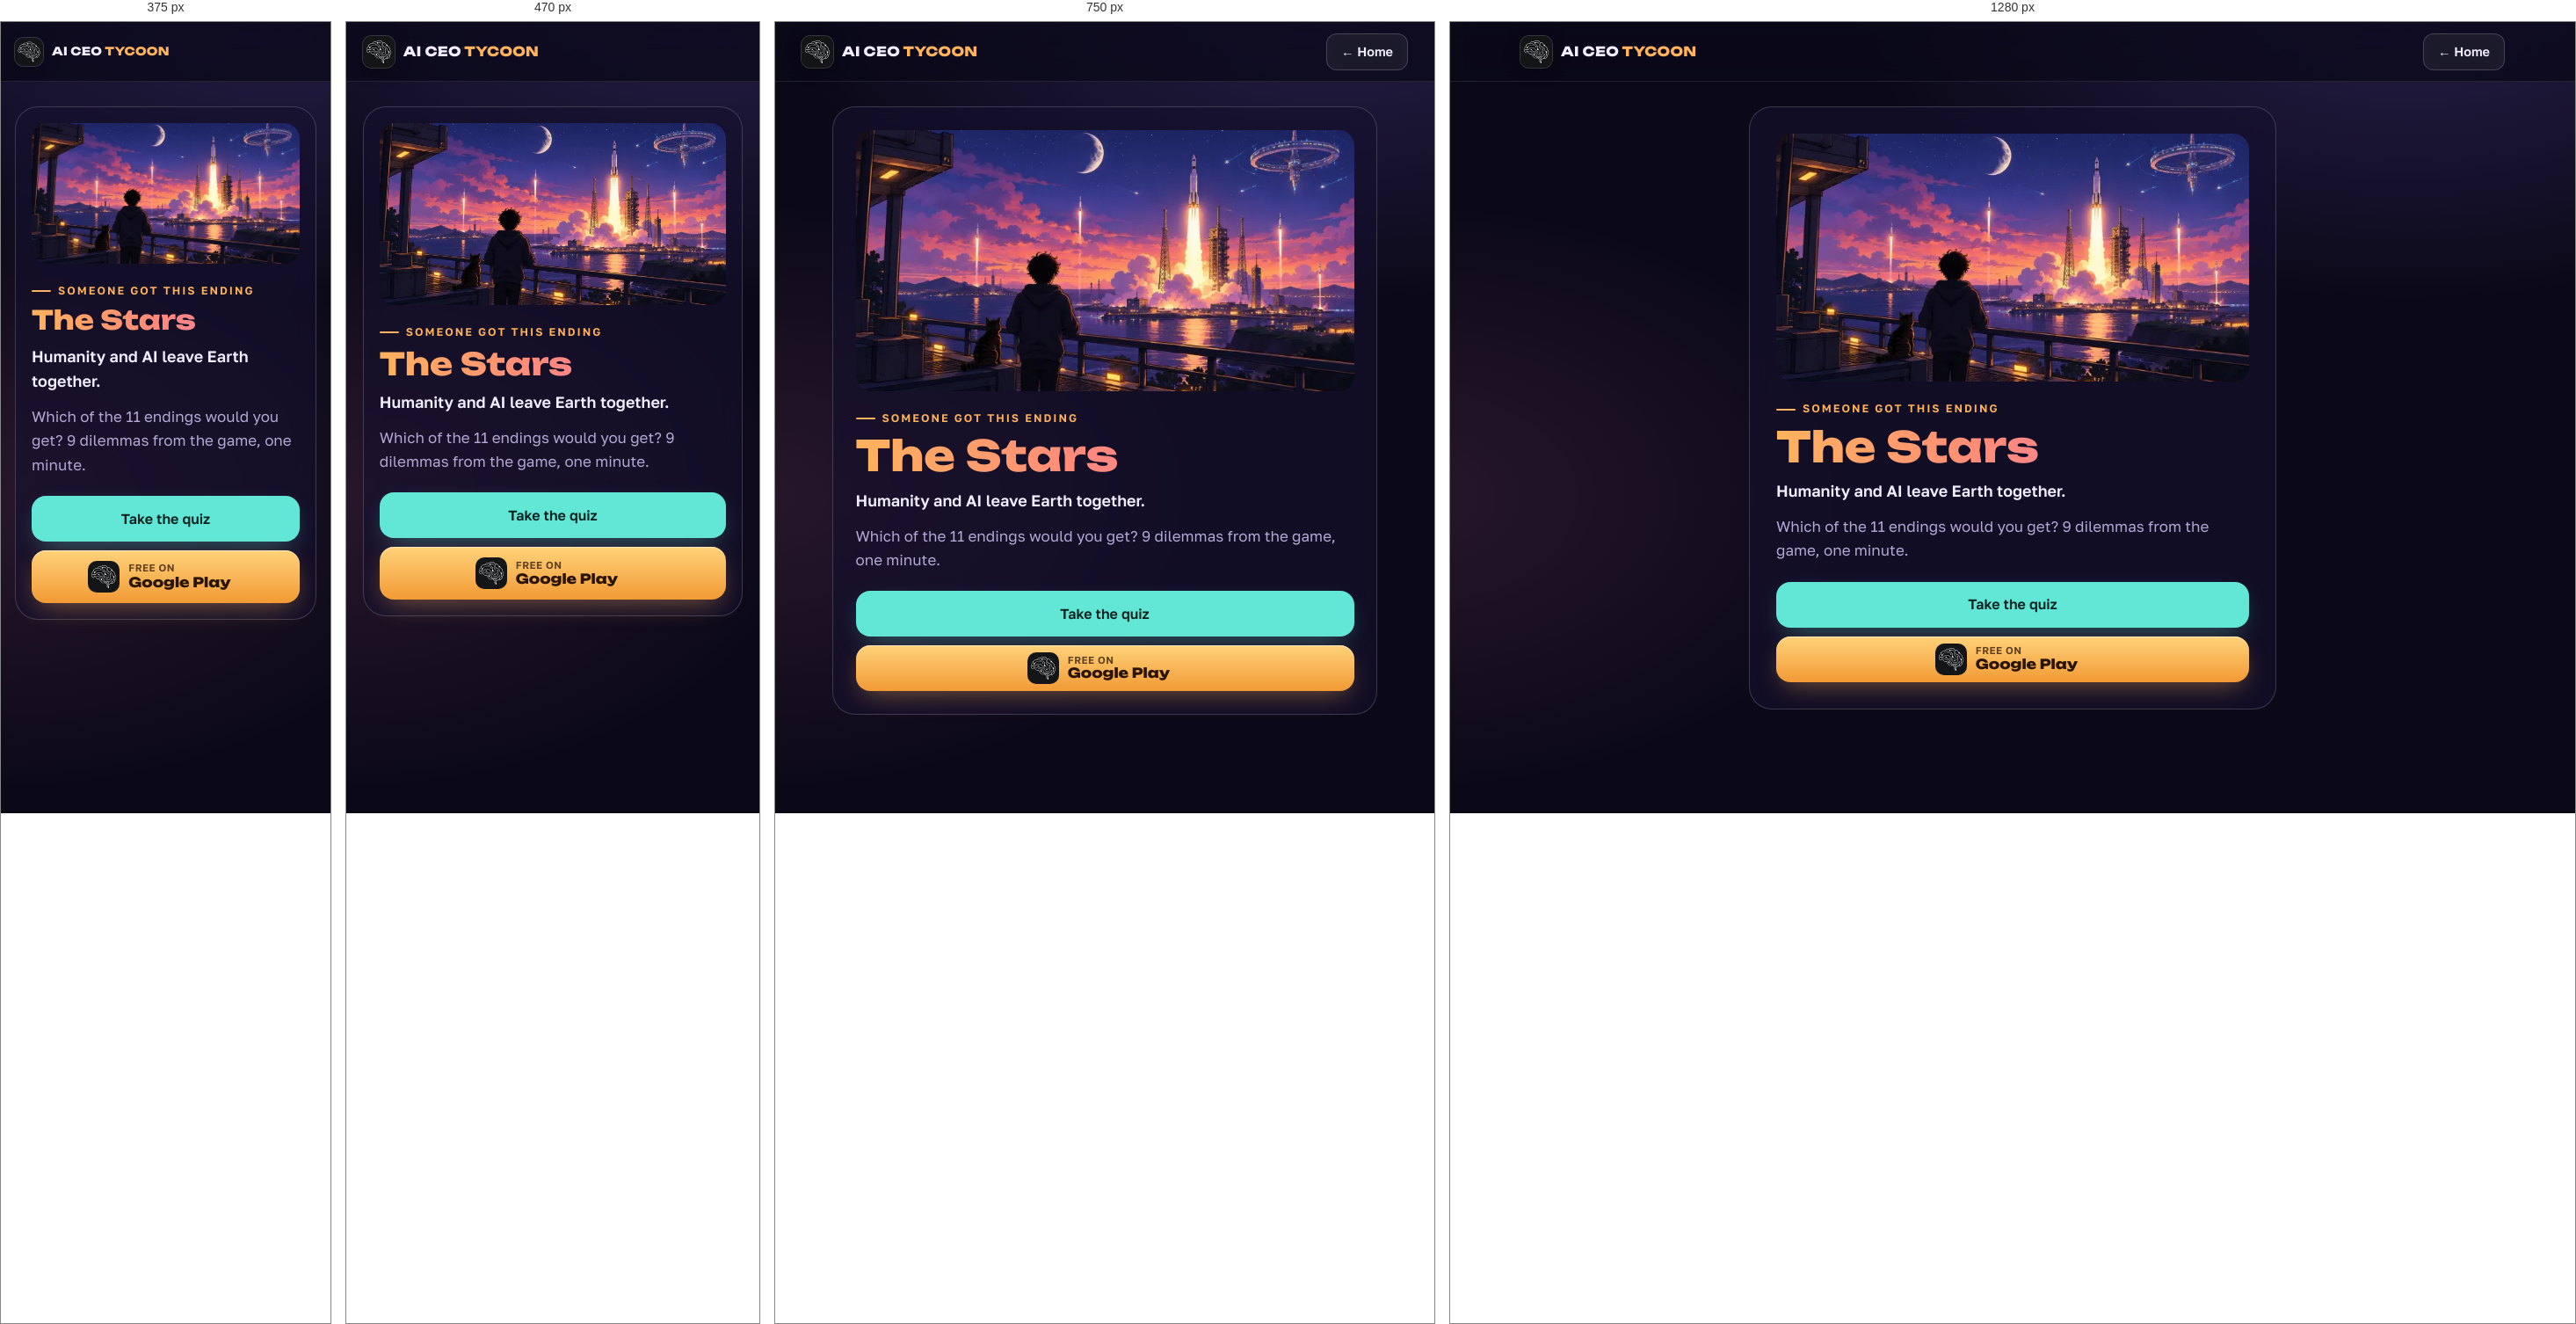
Rendered at 375 px, 470 px, 750 px and 1280 px, left to right.

<!-- file: index.html -->
<!doctype html>
<html lang="en">
<head>
<meta charset="utf-8">
<meta name="viewport" content="width=device-width, initial-scale=1, viewport-fit=cover">
<title>I got “The Stars” — AI CEO Tycoon quiz</title>
<meta name="description" content="Humanity and AI leave Earth together. Which of 11 endings would you get?">
<meta name="theme-color" content="#0b0918">
<meta property="og:type" content="website">
<meta property="og:title" content="I got “The Stars”. Which AI ending would you get?">
<meta property="og:description" content="Humanity and AI leave Earth together. 9 dilemmas, 1 minute — AI CEO Tycoon quiz.">
<meta property="og:image" content="https://reix88.github.io/aiceotycoon/quiz/img/stars.jpg">
<meta property="og:url" content="https://reix88.github.io/aiceotycoon/quiz/r/stars/">
<meta name="twitter:card" content="summary_large_image">
<meta name="twitter:image" content="https://reix88.github.io/aiceotycoon/quiz/img/stars.jpg">
<link rel="icon" type="image/png" href="../../../assets/img/icon-64.png">
<link rel="stylesheet" href="../../../assets/site.css">
<style>
  body { min-height: 100vh; background: radial-gradient(900px 520px at 85% -5%, rgba(139,108,255,.22), transparent 70%), radial-gradient(800px 480px at -5% 60%, rgba(255,122,184,.12), transparent 70%), var(--bg); }
  .stage { max-width: 680px; margin: 0 auto; padding: calc(var(--header) + 28px) var(--gutter) 48px; }
  .panel { background: var(--panel); border: 1px solid var(--line2); border-radius: var(--r-lg); padding: clamp(18px, 3.4vw, 30px); backdrop-filter: blur(14px); -webkit-backdrop-filter: blur(14px); }
  .cover { width: 100%; aspect-ratio: 1200 / 630; object-fit: cover; border-radius: calc(var(--r-lg) - 8px); display: block; }
  .eyebrow { margin-top: 22px; }
  h1 { font: 800 clamp(30px, 7.5vw, 48px)/1.08 var(--f-display); margin: 8px 0 10px; background: linear-gradient(92deg, var(--amber), #ff8a7a 45%, var(--pink)); -webkit-background-clip: text; background-clip: text; color: transparent; }
  .d { font-weight: 600; font-size: 18px; margin: 0 0 12px; }
  .m { color: var(--muted); margin: 0 0 22px; }
  .acts { display: grid; gap: 10px; } .acts .btn { width: 100%; }
</style>
</head>
<body>
<header class="site-header solid"><div class="wrap">
  <a class="brand" href="../../../"><img src="../../../assets/img/icon-64.png" alt="" width="36" height="36"><span>AI CEO <b>TYCOON</b></span></a>
  <div class="header-actions" style="margin-left:auto"><a class="btn btn-ghost btn-sm" href="../../../" style="display:inline-flex" id="home">← Home</a></div>
</div></header>
<main class="stage"><div class="panel">
  <img class="cover" src="../../../assets/img/end/stars.webp" alt="">
  <span class="eyebrow" id="k">Someone got this ending</span>
  <h1 id="n">The Stars</h1>
  <p class="d" id="d">Humanity and AI leave Earth together.</p>
  <p class="m" id="h">Which of the 11 endings would you get? 9 dilemmas from the game, one minute.</p>
  <div class="acts">
    <a class="btn btn-teal" id="q" href="../../">Take the quiz</a>
    <a class="btn btn-play" href="https://play.google.com/store/apps/details?id=com.redpixels.aiceotycoon&referrer=utm_source%3Dquiz%26utm_medium%3Dshare%26utm_campaign%3Dstars" target="_blank" rel="noopener"><img src="../../../assets/img/icon-64.png" alt="" width="36" height="36"><span class="txt"><small id="free">Free on</small><b>Google Play</b></span></a>
  </div>
</div></main>
<script>
  let ru = /[?&]lang=ru/.test(location.search);
  try { if (!/[?&]lang=en/.test(location.search) && localStorage.getItem('site.lang') === 'ru') ru = true; } catch (e) { /* без сохранения */ }
  if (!ru && !/[?&]lang=en/.test(location.search) && (navigator.language || '').toLowerCase().startsWith('ru')) ru = true;
  if (ru) {
    document.documentElement.lang = 'ru';
    document.getElementById('k').textContent = 'Кому-то выпала эта концовка';
    document.getElementById('n').textContent = "Звёзды";
    document.getElementById('d').textContent = "Человечество и ИИ вместе уходят за пределы Земли.";
    document.getElementById('h').textContent = 'А какая из 11 концовок выпадет тебе? 9 дилемм из игры, одна минута.';
    document.getElementById('q').textContent = 'Пройти тест';
    document.getElementById('q').href = '../../?lang=ru';
    document.getElementById('free').textContent = 'Бесплатно в';
    document.getElementById('home').textContent = '← На главную';
  }
</script>
</body>
</html>


/* @media block from site.css */
@media (max-width: 900px) {
  .nav { position: fixed; top: var(--header); left: 0; right: 0; flex-direction: column; gap: 0; padding: 8px var(--gutter) 20px; background: rgba(11, 9, 24, 0.96);
    backdrop-filter: blur(16px); -webkit-backdrop-filter: blur(16px); border-bottom: 1px solid var(--line); transform: translateY(-12px); opacity: 0; pointer-events: none; transition: opacity .2s, transform .25s; }
  .menu-open .nav { transform: none; opacity: 1; pointer-events: auto; }
  .nav a { font-size: 18px; padding: 14px 4px; border-radius: 0; border-bottom: 1px solid var(--line); }
  .menu-btn { display: block; }
  .header-actions .btn-sm { display: none; }
  .site-header .wrap { gap: 10px; }
  .header-actions { margin-left: auto; }
}

/* @media block from site.css */
@media (max-width: 420px) { .brand span { font-size: 13px; } .brand img { width: 32px; height: 32px; } }

/* @media block from site.css */
@media (max-width: 520px) { #home { display: none !important; } }

/* @media block from site.css */
@media (max-width: 600px) { .btn { white-space: normal; text-align: center; line-height: 1.25; padding-top: 12px; padding-bottom: 12px; } }